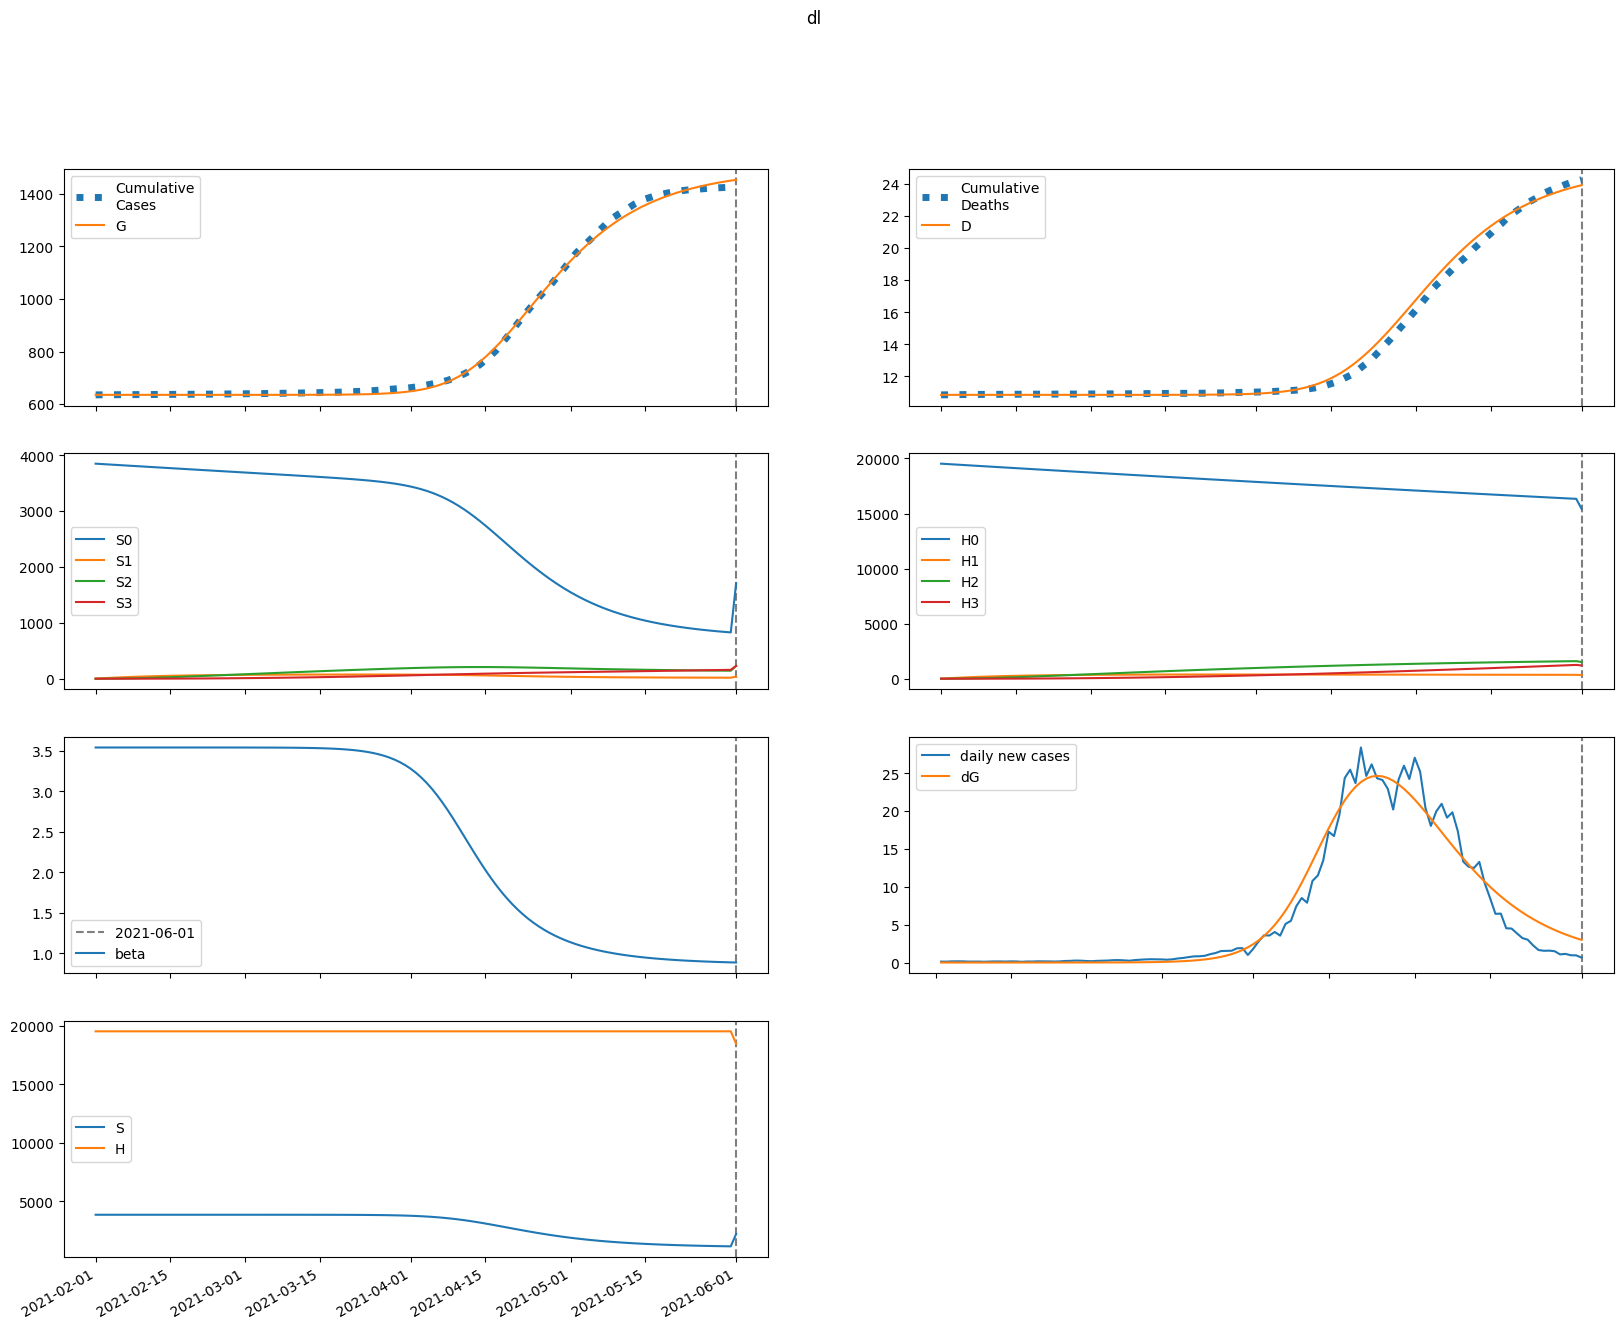

The file beside this chart, header and first rows:
series, 2021-02-01, 2021-02-02, 2021-02-03, 2021-02-04, 2021-02-05, 2021-02-06, 2021-02-07, 2021-02-08, 2021-02-09, 2021-02-10, 2021-02-11, 2021-02-12, 2021-02-13, 2021-02-14, 2021-02-15, 2021-02-16, 2021-02-17, 2021-02-18, 2021-02-19, 2021-02-20, 2021-02-21, 2021-02-22, 2021-02-23
S, 3847703, 3847703, 3847703, 3847703, 3847702, 3847702, 3847702, 3847702, 3847701, 3847701, 3847700, 3847699, 3847698, 3847697, 3847696, 3847694, 3847692, 3847689, 3847686, 3847682, 3847677, 3847671, 3847663
E, 0.4213, 0.3283, 0.3313, 0.3803, 0.4586, 0.5625, 0.6939, 0.8579, 1.061, 1.314, 1.626, 2.013, 2.491, 3.084, 3.816, 4.723, 5.844, 7.23, 8.944, 11.06, 13.68, 16.92, 20.92
I, 0.0, 0.02854, 0.04353, 0.05491, 0.06672, 0.08083, 0.09839, 0.1204, 0.1479, 0.1822, 0.2249, 0.2779, 0.3436, 0.425, 0.5259, 0.6507, 0.8053, 0.9965, 1.233, 1.525, 1.887, 2.334, 2.887
A, 0.0, 0.06444, 0.1071, 0.1451, 0.1862, 0.2344, 0.2929, 0.3645, 0.4528, 0.5619, 0.6966, 0.8633, 1.07, 1.325, 1.64, 2.031, 2.514, 3.112, 3.851, 4.766, 5.897, 7.296, 9.025
IH, 0.0, 0.0, 0.002802, 0.006006, 0.009105, 0.01218, 0.01547, 0.01922, 0.02371, 0.02918, 0.03593, 0.0443, 0.05467, 0.06754, 0.08349, 0.1033, 0.1277, 0.158, 0.1956, 0.242, 0.2994, 0.3704, 0.4582
IN, 0.0, 0.0, 0.004452, 0.01119, 0.01964, 0.02984, 0.04212, 0.05702, 0.07519, 0.09745, 0.1248, 0.1586, 0.2002, 0.2516, 0.3152, 0.3939, 0.4912, 0.6115, 0.7603, 0.9445, 1.172, 1.454, 1.803
D, 10853, 10853, 10853, 10853, 10853, 10853, 10853, 10853, 10853, 10853, 10853, 10853, 10853, 10853, 10853, 10853, 10853, 10853, 10853, 10853, 10853, 10853, 10853
R, 0.0, 0.0, 0.007585, 0.02126, 0.04066, 0.06612, 0.09848, 0.1391, 0.1896, 0.2524, 0.3302, 0.4267, 0.5462, 0.6942, 0.8776, 1.105, 1.386, 1.733, 2.164, 2.697, 3.357, 4.173, 5.183
G, 635096, 635096, 635096, 635096, 635096, 635096, 635096, 635096, 635096, 635096, 635096, 635097, 635097, 635097, 635097, 635097, 635098, 635098, 635099, 635099, 635100, 635101, 635102
H, 19530512, 19530512, 19530512, 19530512, 19530512, 19530512, 19530512, 19530512, 19530512, 19530512, 19530512, 19530512, 19530512, 19530512, 19530512, 19530512, 19530512, 19530512, 19530512, 19530512, 19530512, 19530512, 19530512
S0, 3847703, 3841931, 3836168, 3830414, 3824668, 3818931, 3813202, 3807482, 3801770, 3796067, 3790373, 3784686, 3779008, 3773339, 3767677, 3762024, 3756379, 3750742, 3745112, 3739491, 3733877, 3728270, 3722670
E0, 0.4213, 0.3283, 0.3312, 0.3799, 0.4576, 0.5605, 0.6907, 0.8528, 1.054, 1.303, 1.611, 1.992, 2.463, 3.045, 3.765, 4.655, 5.754, 7.113, 8.792, 10.87, 13.43, 16.59, 20.5
I0, 0.0, 0.02854, 0.04353, 0.0549, 0.06668, 0.08073, 0.09818, 0.12, 0.1473, 0.1812, 0.2234, 0.2757, 0.3406, 0.4208, 0.5201, 0.643, 0.7949, 0.9826, 1.215, 1.502, 1.856, 2.294, 2.835
A0, 0.0, 0.06444, 0.1071, 0.1451, 0.1861, 0.2342, 0.2924, 0.3636, 0.4512, 0.5593, 0.6927, 0.8575, 1.061, 1.313, 1.624, 2.009, 2.484, 3.072, 3.798, 4.696, 5.805, 7.175, 8.868
IH0, 0.0, 0.0, 0.002802, 0.006006, 0.009104, 0.01218, 0.01545, 0.0192, 0.02365, 0.02908, 0.03578, 0.04406, 0.05431, 0.06702, 0.08276, 0.1022, 0.1263, 0.1562, 0.193, 0.2386, 0.295, 0.3646, 0.4507
IN0, 0.0, 0.0, 0.004452, 0.01119, 0.01964, 0.02983, 0.0421, 0.05697, 0.07507, 0.09724, 0.1245, 0.158, 0.1993, 0.2503, 0.3132, 0.391, 0.4871, 0.6058, 0.7526, 0.934, 1.158, 1.435, 1.778
D0, 10853, 10853, 10853, 10853, 10853, 10853, 10853, 10853, 10853, 10853, 10853, 10853, 10853, 10853, 10853, 10853, 10853, 10853, 10853, 10853, 10853, 10853, 10853
R0, 0.0, 0.0, 0.007585, 0.02126, 0.04066, 0.0661, 0.09844, 0.139, 0.1894, 0.2519, 0.3295, 0.4254, 0.5441, 0.691, 0.8728, 1.098, 1.376, 1.719, 2.145, 2.67, 3.32, 4.124, 5.117
G0, 635096, 635096, 635096, 635096, 635096, 635096, 635096, 635096, 635096, 635096, 635096, 635097, 635097, 635097, 635097, 635097, 635098, 635098, 635098, 635099, 635100, 635101, 635102
H0, 19530512, 19501216, 19471965, 19442757, 19413593, 19384472, 19355395, 19326362, 19297373, 19268427, 19239524, 19210665, 19181849, 19153076, 19124346, 19095660, 19067016, 19038416, 19009858, 18981344, 18952871, 18924442, 18896056
S1, 0.0, 5772, 11122, 16082, 20679, 24939, 28886, 32542, 35929, 39065, 41969, 44657, 47144, 49445, 51573, 53541, 55360, 57040, 58592, 60024, 61346, 62565, 63688
E1, 0.0, 0.0, 0.0001131, 0.0004413, 0.001022, 0.001899, 0.003138, 0.004828, 0.007089, 0.01007, 0.01398, 0.01905, 0.02559, 0.03399, 0.04472, 0.05841, 0.07579, 0.0978, 0.1256, 0.1607, 0.2048, 0.2603, 0.3299
I1, 0.0, 0.0, 0.0, 7.663688117567692e-06, 3.5608904049422985e-05, 9.579816488043734e-05, 0.0002001, 0.0003618, 0.0005969, 0.0009254, 0.001373, 0.001971, 0.00276, 0.003792, 0.00513, 0.006856, 0.00907, 0.0119, 0.0155, 0.02007, 0.02585, 0.03316, 0.04237
A1, 0.0, 0.0, 0.0, 1.7302218759394424e-05, 8.275496199779857e-05, 0.0002293, 0.0004928, 0.0009147, 0.001545, 0.002448, 0.003701, 0.005403, 0.00768, 0.01069, 0.01463, 0.01975, 0.02636, 0.03484, 0.0457, 0.05953, 0.0771, 0.09936, 0.1275
IH1, 0.0, 0.0, 0.0, 0.0, 7.523916725468892e-07, 3.961185626401571e-06, 1.1854486228933783e-05, 2.6975822237139742e-05, 5.220008622193333e-05, 9.087802487048124e-05, 0.000147, 0.0002257, 0.000333, 0.0004769, 0.0006672, 0.0009162, 0.00124, 0.001657, 0.002193, 0.002878, 0.00375, 0.004857, 0.006259
IN1, 0.0, 0.0, 0.0, 0.0, 1.1955303859713414e-06, 6.737619821150756e-06, 2.1609503503921285e-05, 5.259314863682283e-05, 0.0001085, 0.0002004, 0.0003426, 0.0005531, 0.0008546, 0.001276, 0.001854, 0.002634, 0.003675, 0.005051, 0.006852, 0.009197, 0.01223, 0.01613, 0.02113
D1, 0.0, 0.0, 0.0, 0.0, 0.0, 1.2262336232500637e-08, 7.682098540768488e-08, 2.700231450098374e-07, 7.096699599463229e-07, 1.5604170268989805e-06, 3.0415297741136937e-06, 5.43809578647354e-06, 9.116419290213669e-06, 1.4544311013994791e-05, 2.2317161860420314e-05, 3.3190965063266746e-05, 4.812379879937412e-05, 6.832769852661567e-05, 9.533334897985381e-05, 0.0001311, 0.000178, 0.0002391, 0.0003182
R1, 0.0, 0.0, 0.0, 0.0, 2.0366437224997114e-06, 1.2065494815154905e-05, 4.058050784634114e-05, 0.0001032, 0.0002212, 0.0004234, 0.0007469, 0.00124, 0.001964, 0.002999, 0.004445, 0.006431, 0.009119, 0.01271, 0.01747, 0.02373, 0.03189, 0.04246, 0.05611
G1, 0.0, 0.0, 0.0, 7.663688117567692e-06, 3.7556826107941214e-05, 0.0001068, 0.0002355, 0.000448, 0.0007751, 0.001255, 0.001938, 0.002885, 0.004175, 0.005909, 0.008211, 0.01124, 0.0152, 0.02033, 0.02696, 0.03547, 0.04635, 0.06023, 0.07786
H1, 0.0, 29296, 56455, 81630, 104964, 126587, 146622, 165182, 182373, 198292, 213031, 226674, 239299, 250979, 261781, 271769, 281001, 289530, 297407, 304678, 311387, 317575, 323277
S2, 0.0, 0.0, 412.3, 1202, 2336, 3785, 5522, 7519, 9754, 12204, 14850, 17671, 20650, 23772, 27020, 30383, 33845, 37397, 41026, 44722, 48477, 52282, 56128
E2, 0.0, 0.0, 0.0, 4.580921223310724e-06, 2.1308660846471993e-05, 6.0206678720994445e-05, 0.000135, 0.0002646, 0.0004753, 0.0008027, 0.001296, 0.002019, 0.003062, 0.004539, 0.006606, 0.009467, 0.01339, 0.01872, 0.02593, 0.0356, 0.0485, 0.06564, 0.0883
I2, 0.0, 0.0, 0.0, 0.0, 3.1032466176812215e-07, 1.674957150516464e-06, 5.327796052001805e-06, 1.3117462536363058e-05, 2.7708290688299654e-05, 5.286053160720543e-05, 9.380419570113086e-05, 0.0001577, 0.0002544, 0.0003972, 0.0006037, 0.0008978, 0.001311, 0.001885, 0.002674, 0.003751, 0.005209, 0.007171, 0.009795
A2, 0.0, 0.0, 0.0, 0.0, 7.006163484183183e-07, 3.8771411153920796e-06, 1.26289071792877e-05, 3.178634862630806e-05, 6.851376440466179e-05, 0.0001331, 0.0002402, 0.0004101, 0.0006707, 0.00106, 0.001629, 0.002448, 0.003608, 0.005231, 0.007479, 0.01056, 0.01476, 0.02045, 0.02808
IH2, 0.0, 0.0, 0.0, 0.0, 0.0, 3.046649181417485e-08, 1.832797729179484e-07, 6.363932185718005e-07, 1.6813343632187093e-06, 3.7599425792095e-06, 7.5145950847705674e-06, 1.3855966462345947e-05, 2.4053242620228502e-05, 3.985314971440198e-05, 6.363602560230082e-05, 9.861950542162973e-05, 0.0001491, 0.0002209, 0.0003216, 0.0004614, 0.0006536, 0.0009155, 0.00127
IN2, 0.0, 0.0, 0.0, 0.0, 0.0, 4.841044637628315e-08, 3.091812694372056e-07, 1.1369839453699158e-06, 3.171053641004528e-06, 7.459374986232749e-06, 1.562524195263642e-05, 3.0090342942510193e-05, 5.43722144678804e-05, 9.34789863087001e-05, 0.0001544, 0.0002469, 0.0003843, 0.0005847, 0.0008724, 0.00128, 0.001852, 0.002644, 0.003734
D2, 0.0, 0.0, 0.0, 0.0, 0.0, 0.0, 4.965370831199066e-10, 3.4835959277885878e-09, 1.3855411442166653e-08, 4.1257478787297064e-08, 1.0253630709369253e-07, 2.2500774709333012e-07, 4.508296504809567e-07, 8.428448192463649e-07, 1.4923638657131217e-06, 2.5294916954164752e-06, 4.136773618765486e-06, 6.56715743960525e-06, 1.0167548861114826e-05, 1.540959518692301e-05, 2.292978675503547e-05, 3.358154219910017e-05, 4.8502674348537925e-05
R2, 0.0, 0.0, 0.0, 0.0, 0.0, 8.246953224493736e-08, 5.505002080201501e-07, 2.107340798461592e-06, 6.093666528406126e-06, 1.48068580575276e-05, 3.193226762924735e-05, 6.312422392358894e-05, 0.0001168, 0.0002051, 0.0003454, 0.0005622, 0.000889, 0.001372, 0.002075, 0.003082, 0.004508, 0.006505, 0.009274
G2, 0.0, 0.0, 0.0, 0.0, 3.1032466176812215e-07, 1.7538340887069219e-06, 5.832406126837621e-06, 1.4976268044751366e-05, 3.290123430804912e-05, 6.509624494925728e-05, 0.0001195, 0.0002072, 0.000344, 0.0005515, 0.0008589, 0.001306, 0.001948, 0.002855, 0.004123, 0.00588, 0.008291, 0.01158, 0.01602
H2, 0.0, 0.0, 2093, 6100, 11858, 19215, 28028, 38167, 49511, 61949, 75375, 89694, 104817, 120662, 137153, 154219, 171795, 189821, 208242, 227006, 246066, 265379, 284904
S3, 0.0, 0.0, 0.0, 4.908, 19.21, 47.03, 92.09, 157.8, 247.3, 363.5, 508.8, 685.5, 895.9, 1142, 1425, 1746, 2108, 2511, 2956, 3445, 3977, 4554, 5177
E3, 0.0, 0.0, 0.0, 0.0, 4.139430511862801e-08, 2.3717714004901966e-07, 8.099543607856924e-07, 2.1504524055715364e-06, 4.902807672509342e-06, 1.008573863289125e-05, 1.92627118720409e-05, 3.4778939192493096e-05, 6.0089035361642624e-05, 0.0001002, 0.0001623, 0.0002566, 0.0003975, 0.0006048, 0.0009063, 0.00134, 0.001958, 0.002831, 0.004055
I3, 0.0, 0.0, 0.0, 0.0, 0.0, 2.8041682248752704e-09, 1.81584728046274e-08, 6.841165039814874e-08, 1.9670085818468261e-07, 4.788344789079676e-07, 1.0403631519056102e-06, 2.0808392982959725e-06, 3.907965327612401e-06, 6.98525867543544e-06, 1.1998085200082733e-05, 1.9944523221823843e-05, 3.225963752915559e-05, 5.098451882630823e-05, 7.899507595218832e-05, 0.0001203, 0.0001805, 0.0002673, 0.0003911
A3, 0.0, 0.0, 0.0, 0.0, 0.0, 6.330937705269437e-09, 4.1860126022347594e-08, 1.6080900506986427e-07, 4.707751869409165e-07, 1.165206634518145e-06, 2.5705856398535124e-06, 5.214084352956123e-06, 9.919503447625583e-06, 1.7942030558952228e-05, 3.115595887789849e-05, 5.231426245273172e-05, 8.540518842924263e-05, 0.0001361, 0.0002126, 0.0003262, 0.0004927, 0.0007342, 0.001081
IH3, 0.0, 0.0, 0.0, 0.0, 0.0, 0.0, 2.753025421246353e-10, 1.9529621448674743e-09, 7.92400346392498e-09, 2.4211124864546026e-08, 6.19810224756047e-08, 1.404646737063711e-07, 2.9114479382858396e-07, 5.636976784127838e-07, 1.0343468961325853e-06, 1.817511677751555e-06, 3.08193034880989e-06, 5.072830955868971e-06, 8.142236057806763e-06, 1.2790163553909793e-05, 1.9720368149597095e-05, 2.9915420071707197e-05, 4.473741792754553e-05
IN3, 0.0, 0.0, 0.0, 0.0, 0.0, 0.0, 4.374484280654303e-10, 3.265446861754182e-09, 1.3902449307053402e-08, 4.443791850947864e-08, 1.1865716540243822e-07, 2.796751379419126e-07, 6.012724598808903e-07, 1.2044364720320244e-06, 2.28115983204106e-06, 4.128283956724261e-06, 7.195152682412136e-06, 1.2150139332561604e-05, 1.9972827295064964e-05, 3.208088919990079e-05, 5.0503689899268275e-05, 7.811854966723497e-05, 0.000119
D3, 0.0, 0.0, 0.0, 0.0, 0.0, 0.0, 0.0, 4.486828417128798e-12, 3.631583363278414e-11, 1.6545973344926222e-10, 5.600480369736049e-10, 1.5702029408115106e-09, 3.859469450029383e-09, 8.604491869247723e-09, 1.7791529310503823e-08, 3.464911809599205e-08, 6.427057738679379e-08, 1.1449929144781984e-07, 1.971753245582558e-07, 3.298759376408584e-07, 5.38327588143334e-07, 8.597263937155551e-07, 1.3472822144944073e-06
R3, 0.0, 0.0, 0.0, 0.0, 0.0, 0.0, 7.452145134838771e-10, 5.77786361339422e-09, 2.545538278826696e-08, 8.391513002350902e-08, 2.3039585181707713e-07, 5.569025072604108e-07, 1.2249839833245366e-06, 2.5054557521359395e-06, 4.836333979183213e-06, 8.9061743709935e-06, 1.5772585936041552e-05, 2.7029123244103028e-05, 4.50383199775324e-05, 7.325466193914307e-05, 0.0001167, 0.0001824, 0.0002806
G3, 0.0, 0.0, 0.0, 0.0, 0.0, 2.8041682248752704e-09, 1.8871223774817465e-08, 7.373984098207446e-08, 2.1941761688696824e-07, 5.515477842741351e-07, 1.2347844690717076e-06, 2.5396954804223206e-06, 4.895719960093324e-06, 8.966322501714382e-06, 1.575463091570754e-05, 2.6750688710942236e-05, 4.4135212959600004e-05, 7.105970501580695e-05, 0.000112, 0.0001734, 0.0002642, 0.0003968, 0.0005886
H3, 0.0, 0.0, 0.0, 24.91, 97.53, 238.7, 467.4, 801.1, 1255, 1845, 2582, 3480, 4547, 5795, 7232, 8865, 10700, 12746, 15005, 17484, 20187, 23116, 26276
beta, 3.539, 3.539, 3.539, 3.539, 3.539, 3.539, 3.539, 3.539, 3.539, 3.539, 3.539, 3.539, 3.539, 3.539, 3.539, 3.539, 3.539, 3.539, 3.539, 3.539, 3.539, 3.539, 3.539
